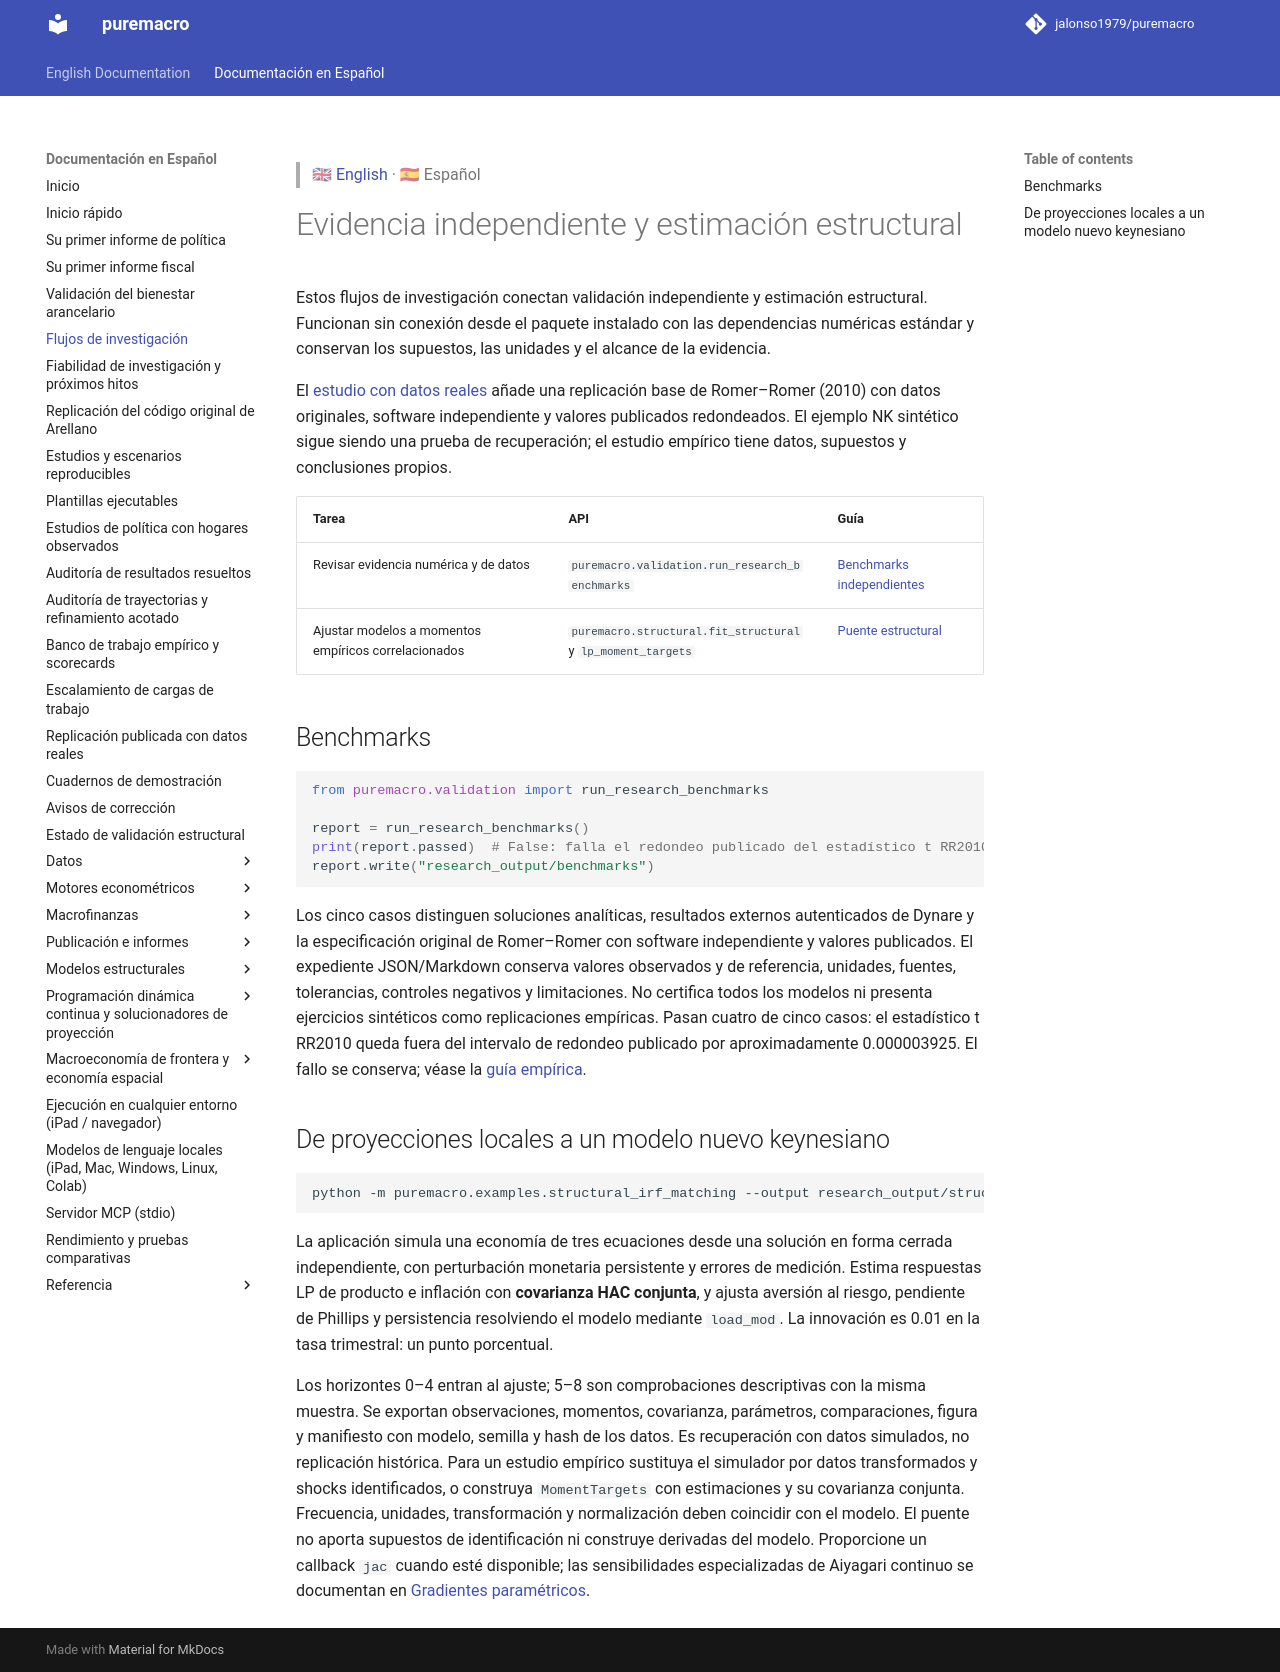

repository: Allisterh/puremacro · page: docs/es/research_workflows/index.html · generator: mkdocs

> 🇬🇧 [English](../research_workflows.md) · 🇪🇸 Español

# Evidencia independiente y estimación estructural

Estos flujos de investigación conectan validación independiente y estimación
estructural. Funcionan sin conexión desde el paquete
instalado con las dependencias numéricas estándar y conservan los supuestos,
las unidades y el alcance de la evidencia.

El [estudio con datos reales](empirical_research.md) añade una
replicación base de Romer–Romer (2010) con datos originales, software independiente
y valores publicados redondeados. El ejemplo NK sintético sigue siendo una
prueba de recuperación; el estudio empírico tiene datos, supuestos y
conclusiones propios.

| Tarea | API | Guía |
|---|---|---|
| Revisar evidencia numérica y de datos | `puremacro.validation.run_research_benchmarks` | [Benchmarks independientes](research_benchmarks.md) |
| Ajustar modelos a momentos empíricos correlacionados | `puremacro.structural.fit_structural` y `lp_moment_targets` | [Puente estructural](structural_bridge.md) |

## Benchmarks

```python
from puremacro.validation import run_research_benchmarks

report = run_research_benchmarks()
print(report.passed)  # False: falla el redondeo publicado del estadístico t RR2010.
report.write("research_output/benchmarks")
```

Los cinco casos distinguen soluciones analíticas, resultados externos
autenticados de Dynare y la especificación original de Romer–Romer con
software independiente y valores publicados.
El expediente JSON/Markdown conserva valores observados y de referencia,
unidades, fuentes, tolerancias, controles negativos y limitaciones. No certifica
todos los modelos ni presenta ejercicios sintéticos como replicaciones empíricas.
Pasan cuatro de cinco casos: el estadístico t RR2010 queda fuera del intervalo
de redondeo publicado por aproximadamente 0.000003925. El fallo se conserva;
véase la [guía empírica](empirical_research.md).

## De proyecciones locales a un modelo nuevo keynesiano

```bash
python -m puremacro.examples.structural_irf_matching --output research_output/structural
```

La aplicación simula una economía de tres ecuaciones desde una solución en
forma cerrada independiente, con perturbación monetaria persistente y errores
de medición. Estima respuestas LP de producto e inflación con **covarianza HAC
conjunta**, y ajusta aversión al riesgo, pendiente de Phillips y persistencia
resolviendo el modelo mediante `load_mod`. La innovación es 0.01 en la tasa
trimestral: un punto porcentual.

Los horizontes 0–4 entran al ajuste; 5–8 son comprobaciones descriptivas con la
misma muestra. Se exportan observaciones, momentos, covarianza, parámetros,
comparaciones, figura y manifiesto con modelo, semilla y hash de los datos.
Es recuperación con datos simulados, no replicación histórica. Para un estudio
empírico sustituya el simulador por datos transformados y shocks identificados,
o construya `MomentTargets` con estimaciones y su covarianza conjunta. Frecuencia,
unidades, transformación y normalización deben coincidir con el modelo.
El puente no aporta supuestos de identificación ni construye derivadas del
modelo. Proporcione un callback `jac` cuando esté disponible; las sensibilidades
especializadas de Aiyagari continuo se documentan en
[Gradientes paramétricos](vfi_analytic_gradients.md).
